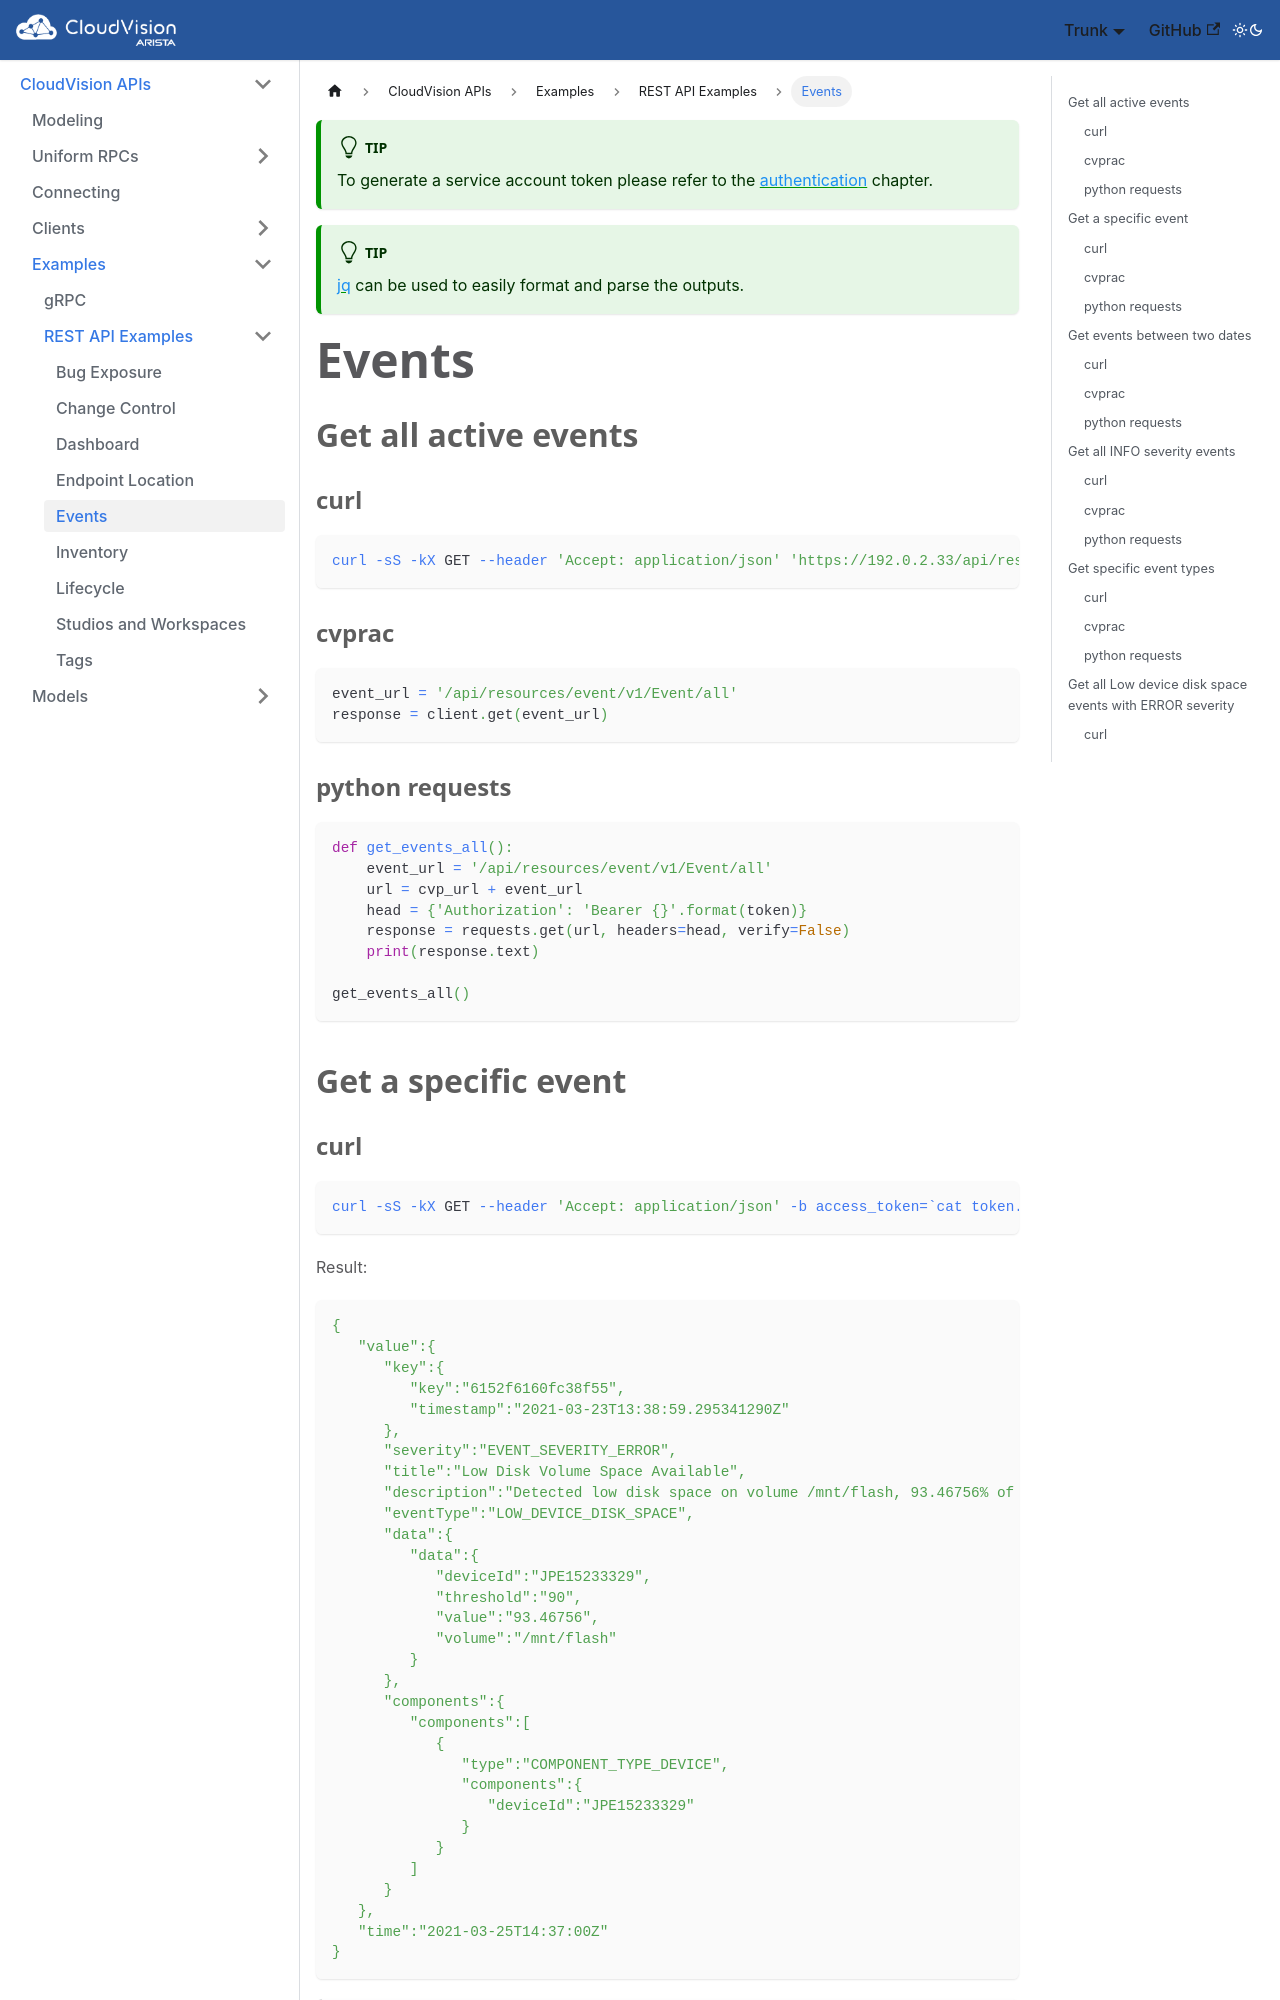

repository: aristanetworks/cloudvision-apis · page: examples/REST/events.html · generator: docusaurus

---
title: "Events"
toc_min_heading_level: 2
toc_max_heading_level: 3

---

<!-- {{% toc %}} -->

:::tip
To generate a service account token please refer to the [authentication](/connecting/#token-based-authentication) chapter.
:::

:::tip
[jq](https://stedolan.github.io/jq/) can be used to easily format and parse the outputs.
:::

Events
================================

Get all active events
--------------------------------

### curl

```bash
curl -sS -kX GET --header 'Accept: application/json' 'https://192.0.2.33/api/resources/event/v1/Event/all' -b access_token=`cat token.tok`
```

### cvprac

```python
event_url = '/api/resources/event/v1/Event/all'
response = client.get(event_url)
```

### python requests

```python
def get_events_all():
    event_url = '/api/resources/event/v1/Event/all'
    url = cvp_url + event_url
    head = {'Authorization': 'Bearer {}'.format(token)}
    response = requests.get(url, headers=head, verify=False)
    print(response.text)

get_events_all()
```

Get a specific event
--------------------------------

### curl

```bash
curl -sS -kX GET --header 'Accept: application/json' -b access_token=`cat token.tok` 'https://192.0.2.33/api/resources/event/v1/Event?key.key=6152f6160fc38f55&key.timestamp=2021-03-23T13:38:59.295341290Z'
```

Result:

```python
{
   "value":{
      "key":{
         "key":"6152f6160fc38f55",
         "timestamp":"2021-03-23T13:38:59.295341290Z"
      },
      "severity":"EVENT_SEVERITY_ERROR",
      "title":"Low Disk Volume Space Available",
      "description":"Detected low disk space on volume /mnt/flash, 93.46756% of space used",
      "eventType":"LOW_DEVICE_DISK_SPACE",
      "data":{
         "data":{
            "deviceId":"JPE15233329",
            "threshold":"90",
            "value":"93.46756",
            "volume":"/mnt/flash"
         }
      },
      "components":{
         "components":[
            {
               "type":"COMPONENT_TYPE_DEVICE",
               "components":{
                  "deviceId":"JPE15233329"
               }
            }
         ]
      }
   },
   "time":"2021-03-25T14:37:00Z"
}
```

:::note
The `time` key here shows the state of the resource at a given time,
`key.timestmap` is part of the key for that an event.
:::
